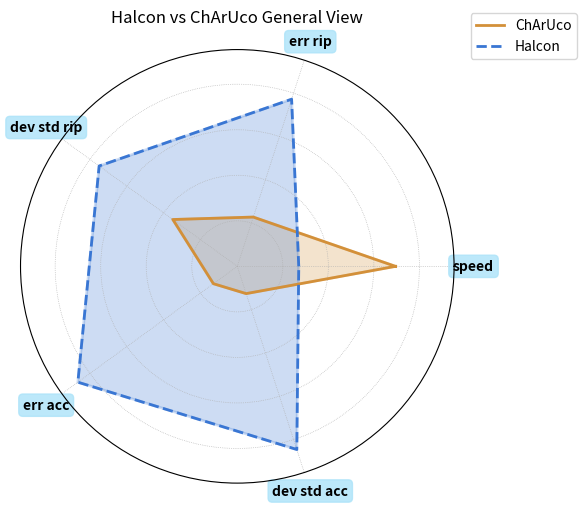

The script that saved this image:
import numpy as np
import matplotlib.pyplot as plt

# 1) Dati di esempio (raw, senza normalizzazione)
data ={'ChArUco': {'dev std acc': 0.126,
             'dev std rip': 0.35,
             'err acc': 0.12975000000000003,
             'err rip': 0.22760000000000002,
             'speed': 0.6950000000000001},
 'Halcon': {'dev std acc': 0.846,
            'dev std rip': 0.75,
            'err acc': 0.86565,
            'err rip': 0.772,
            'speed': 0.26999999999999996}
}

params = [
    'speed',
    'err rip',
    'dev std rip',
    'err acc',
    'dev std acc'
]

systems = list(data.keys())

# Costruisci un array n_sistemi x n_parametri
values = np.array([[data[s][p] for p in params] for s in systems])

# Calcola il valore massimo per impostare i limiti del radar
max_val = values.max()

# Angoli del radar
N = len(params)
angles = np.linspace(0, 2*np.pi, N, endpoint=False).tolist()
angles += angles[:1]  # chiudi il cerchio

# Colori e stili
colors = ['#d39039', '#3976d3']
line_styles = ['-', '--']

# Crea il plot
fig, ax = plt.subplots(figsize=(6,6), subplot_kw=dict(polar=True))

ax.set_xticklabels(
    params,
    fontsize=9,
    fontweight='bold'   # <–– qui
)

labels = ax.get_xticklabels()
for lbl in labels:
    # portala in primo piano
    lbl.set_zorder(100)
    # box colorato dietro il testo
    lbl.set_bbox({
        'facecolor' : "#ace3f9",   # bianco (o qualsiasi colore tu voglia)
        'edgecolor' : "#ace3f9",   # bordo della box
        'boxstyle'  : 'round,pad=0.3',
        'alpha'     : 0.8
    })

for i, sys in enumerate(systems):
    vals = values[i].tolist()
    vals += vals[:1]
    # fill con alpha per distinguere
    ax.fill(angles, vals,
            facecolor=colors[i], alpha=0.25, edgecolor=colors[i], linewidth=2)
    ax.plot(angles, vals,
            color=colors[i], linestyle=line_styles[i], linewidth=2,
            label=f"{sys}")

# Etichette
ax.set_xticks(angles[:-1])
ax.set_xticklabels(params, fontsize=10)

ax.set_yticklabels([])

# Limiti radiali
ax.set_ylim(0, max_val * 1.1)

# Griglia radiale
ax.yaxis.set_tick_params(labelsize=8)
ax.grid(True, linestyle=':', linewidth=0.5)

# Legenda
ax.legend(loc='upper right', bbox_to_anchor=(1.3, 1.1))

ax.set_title("Halcon vs ChArUco General View", va='bottom')

plt.tight_layout()
plt.show()
